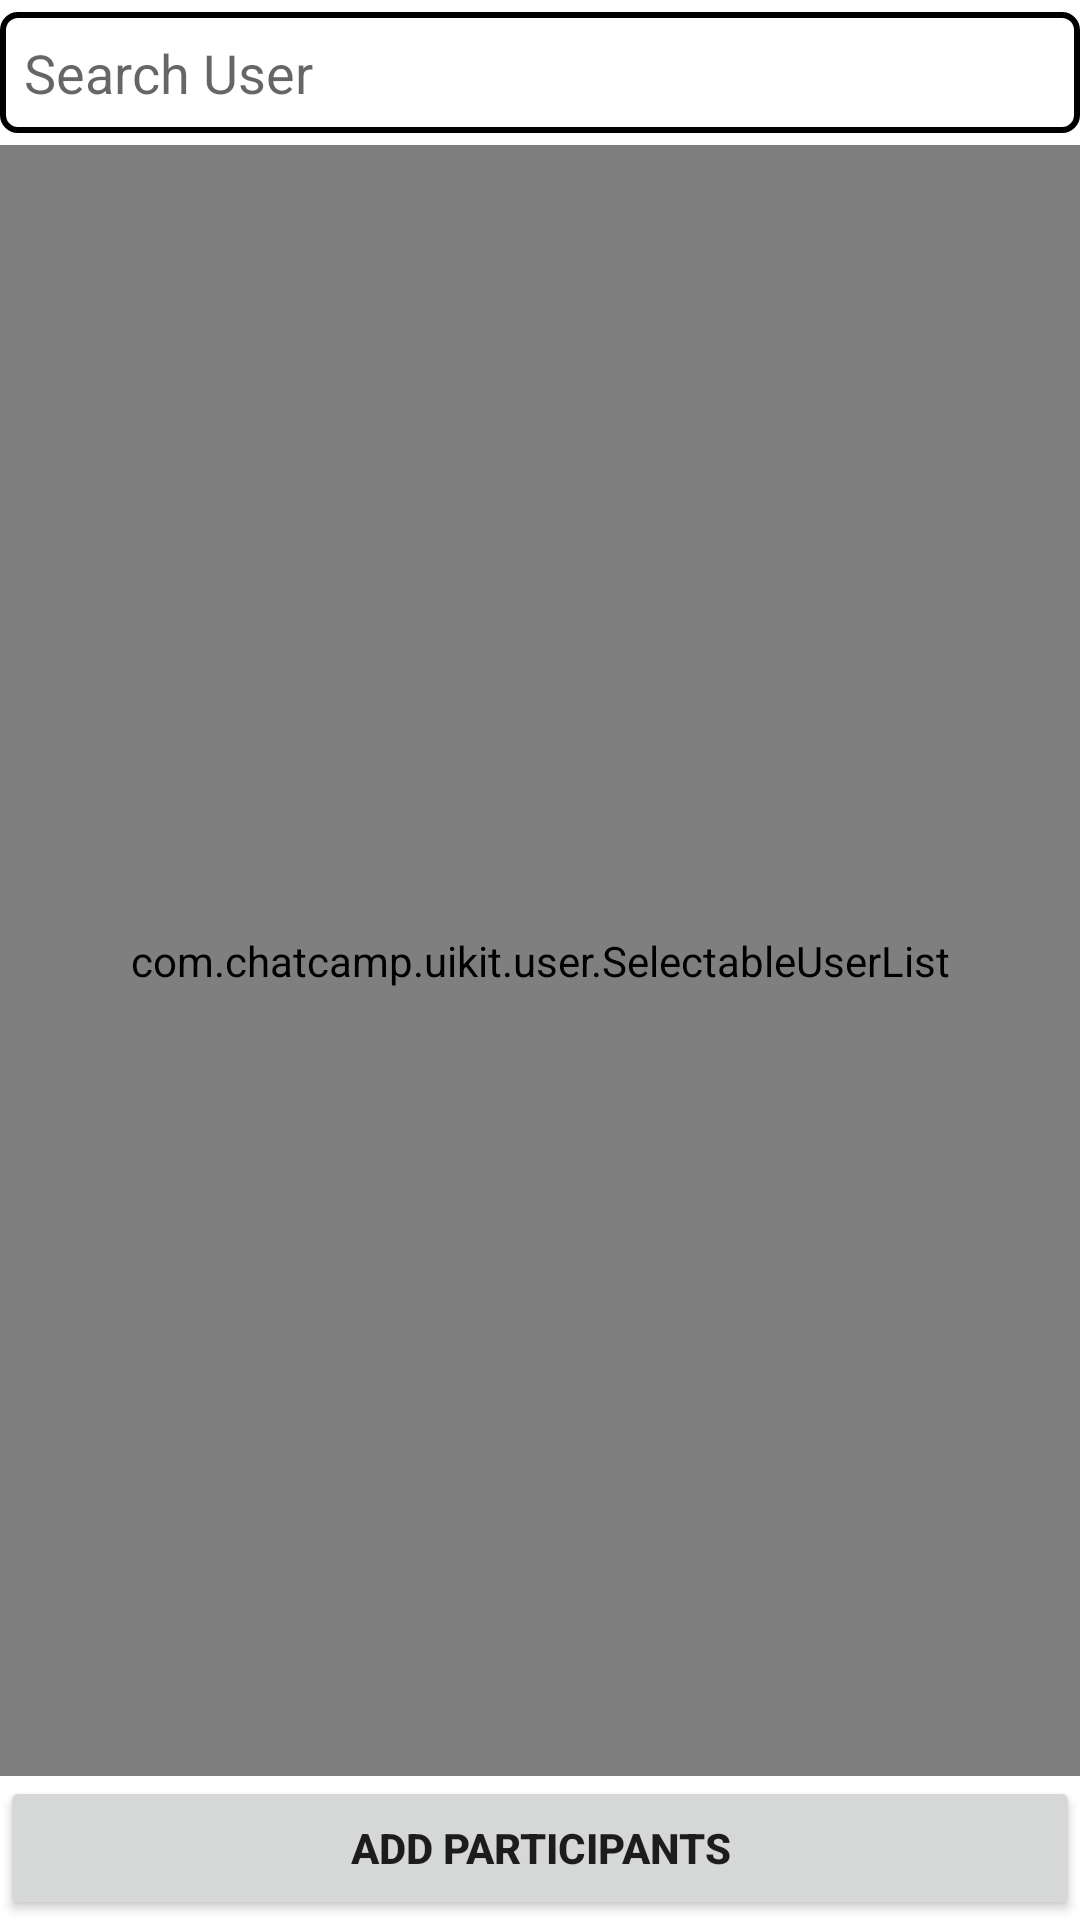

Layout XML and referenced resources for this Android screen:
<!-- AndroidManifest.xml: fallback theme Theme.MaterialComponents.DayNight.NoActionBar -->
<!-- res/layout/activity_add_participant.xml -->
<?xml version="1.0" encoding="utf-8"?>
<LinearLayout xmlns:android="http://schemas.android.com/apk/res/android"
    android:orientation="vertical" android:layout_width="match_parent"
    android:layout_height="match_parent">

    <EditText
        android:id="@+id/et_search_user"
        android:layout_width="match_parent"
        android:layout_height="wrap_content"
        android:layout_marginTop="4dp"
        android:layout_marginBottom="4dp"
        android:background="@drawable/bg_search"
        android:hint="Search User"
        android:padding="8dp" />

    <com.example.uikit.user.SelectableUserList
        android:id="@+id/selectable_user_list"
        android:layout_width="match_parent"
        android:layout_height="0dp"
        android:layout_weight="1"/>

    <com.example.uikit.customview.LoadingView
        android:id="@+id/loading_view"
        android:layout_width="match_parent"
        android:layout_height="wrap_content"
        android:visibility="gone"/>

    <Button
        android:id="@+id/button_add_participant"
        android:layout_width="match_parent"
        android:layout_height="wrap_content"
        android:text="Add Participants"
        android:textStyle="bold" />

</LinearLayout>
<!-- resources referenced by this layout -->
<resources>
  <!-- drawable bg_search (drawable) -->
  <shape xmlns:android="http://schemas.android.com/apk/res/android">
      <solid android:color="@color/transparent" />
      <stroke
          android:width="2dp"
          android:color="@color/chatCampGrayColor" />
      <corners android:radius="5dp" />
  </shape>
  <color name="transparent">#00000000</color>
</resources>
